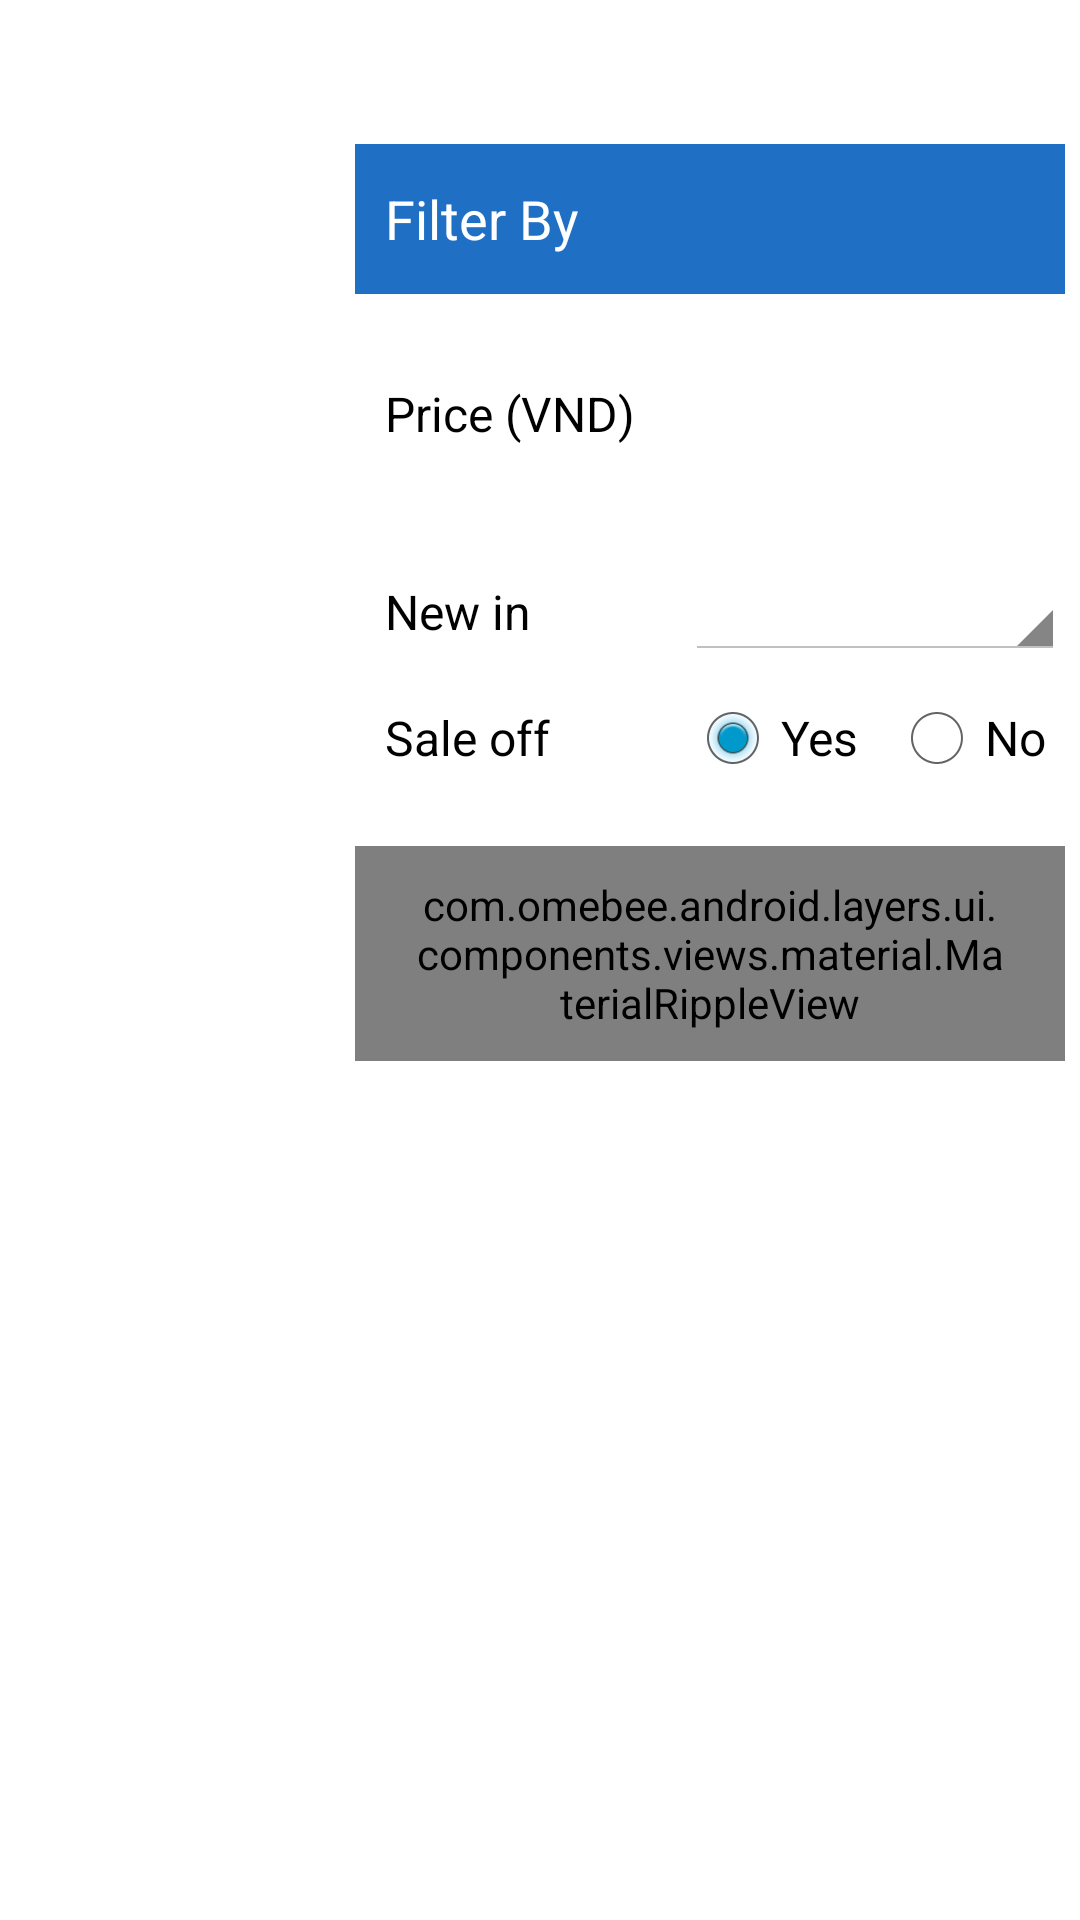

Layout XML and referenced resources for this Android screen:
<!-- AndroidManifest.xml: application theme AppTheme -->
<!-- res/layout/ctrl_product_filter.xml -->
<?xml version="1.0" encoding="utf-8"?>
<FrameLayout xmlns:android="http://schemas.android.com/apk/res/android"
    xmlns:app="http://schemas.android.com/apk/res-auto"
    android:id="@+id/flProductFilterRoot"
    android:clickable="true"
    android:layout_width="match_parent"
    android:layout_height="match_parent">
    <LinearLayout
        android:layout_width="match_parent"
        android:layout_height="wrap_content"
        android:orientation="horizontal"
        android:layout_marginTop="?android:attr/actionBarSize"
        android:layout_marginRight="@dimen/common_padding_half">

        <FrameLayout
            android:layout_width="0dp"
            android:layout_height="wrap_content"
            android:layout_weight="1">

        </FrameLayout>
        <RelativeLayout
            android:id="@+id/rlMainProductFilter"
            android:layout_width="0dp"
            android:layout_height="wrap_content"
            android:layout_weight="2"
            android:clickable="true">
            <LinearLayout
                android:layout_width="match_parent"
                android:layout_height="wrap_content"
                android:layout_alignParentRight="true"
                android:background="@color/white"
                android:orientation="vertical">
                <LinearLayout
                    android:id="@+id/llFilterHeader"
                    android:layout_width="match_parent"
                    android:layout_height="50dp"
                    android:orientation="horizontal"
                    android:background="@color/blue">
                    <TextView
                        android:layout_width="wrap_content"
                        android:layout_height="wrap_content"
                        style="@style/ExtremeLargeText"
                        android:text="@string/filter_by_text"
                        android:textColor="@color/white"
                        android:layout_gravity="center_vertical"
                        android:layout_marginLeft="@dimen/common_padding"/>
                </LinearLayout>
                <LinearLayout
                    android:id="@+id/llPriceFilter"
                    android:layout_width="match_parent"
                    android:layout_height="wrap_content"
                    android:layout_marginLeft="@dimen/common_padding"
                    android:orientation="horizontal">
                    <TextView
                        android:layout_width="@dimen/static_margin_width"
                        android:layout_height="wrap_content"
                        android:layout_gravity="center_vertical"
                        style="@style/ExtraLargeText"
                        android:text="@string/price_text"/>
                    <FrameLayout
                        android:id="@+id/flPriceFilter"
                        android:layout_width="wrap_content"
                        android:layout_height="80dp"
                        android:layout_gravity="center_vertical"
                        android:layout_marginRight="@dimen/common_padding">
                    </FrameLayout>
                </LinearLayout>
                <LinearLayout
                    android:id="@+id/llNewInFilter"
                    android:layout_width="match_parent"
                    android:layout_height="wrap_content"
                    android:orientation="horizontal"
                    android:layout_marginTop="@dimen/common_padding"
                    android:layout_marginLeft="@dimen/common_padding"
                    android:gravity="center_vertical">
                    <TextView
                        android:layout_width="@dimen/static_margin_width"
                        android:layout_height="wrap_content"
                        style="@style/ExtraLargeText"
                        android:text="@string/new_in_text"
                        android:layout_gravity="center_vertical"/>
                    <Spinner
                        android:id="@+id/spNewInFilter"
                        android:layout_width="match_parent"
                        android:layout_height="wrap_content"
                        android:layout_gravity="center_vertical"
                        >
                    </Spinner>
                </LinearLayout>

                <LinearLayout
                    android:id="@+id/llSaleOffFilter"
                    android:layout_width="match_parent"
                    android:layout_height="wrap_content"
                    android:orientation="horizontal"
                    android:layout_marginTop="@dimen/common_padding"
                    android:layout_marginLeft="@dimen/common_padding">
                    <TextView
                        android:layout_width="@dimen/static_margin_width"
                        android:layout_height="wrap_content"
                        style="@style/ExtraLargeText"
                        android:text="@string/sale_off_text"
                        android:layout_gravity="center_vertical"/>
                    <RadioGroup
                        android:id="@+id/rgSaleOffFilter"
                        android:layout_width="match_parent"
                        android:layout_height="wrap_content"
                        android:orientation="horizontal"
                        android:layout_gravity="center_vertical">

                        <RadioButton
                            android:id="@+id/rbSaleOffFilterYes"
                            android:layout_width="wrap_content"
                            android:layout_height="wrap_content"
                            android:checked="true"
                            android:text="@string/yes_text" />

                        <RadioButton
                            android:id="@+id/rbSaleOffFilterNo"
                            android:layout_width="wrap_content"
                            android:layout_height="wrap_content"
                            android:layout_marginLeft="@dimen/common_padding"
                            android:text="@string/no_text" />
                    </RadioGroup>
                </LinearLayout>
                <LinearLayout
                    android:id="@+id/llControlFilter"
                    android:layout_width="wrap_content"
                    android:layout_height="wrap_content"
                    android:orientation="horizontal"
                    android:layout_gravity="center_horizontal"
                    android:layout_marginTop="@dimen/common_padding_double"
                    android:layout_marginBottom="@dimen/common_padding_double">

                    <com.omebee.android.layers.ui.components.views.material.MaterialRippleView
                        android:id="@+id/flApplyFilter"
                        android:layout_width="wrap_content"
                        android:layout_height="wrap_content"
                        android:paddingLeft="@dimen/common_padding_double"
                        android:paddingRight="@dimen/common_padding_double"
                        android:paddingTop="@dimen/common_padding"
                        android:paddingBottom="@dimen/common_padding"
                        android:clickable="true"
                        android:background="@color/blue">
                        <TextView
                            android:layout_width="wrap_content"
                            android:layout_height="wrap_content"
                            style="@style/ExtraLargeText"
                            android:textColor="@color/white"
                            android:text="@string/apply_text"
                            android:layout_gravity="center"/>
                    </com.omebee.android.layers.ui.components.views.material.MaterialRippleView>
                    <com.omebee.android.layers.ui.components.views.material.MaterialRippleView
                        android:id="@+id/flClearAllFilter"
                        android:layout_width="wrap_content"
                        android:layout_height="wrap_content"
                        android:paddingLeft="@dimen/common_padding_double"
                        android:paddingRight="@dimen/common_padding_double"
                        android:paddingTop="@dimen/common_padding"
                        android:paddingBottom="@dimen/common_padding"
                        android:layout_marginLeft="@dimen/common_padding"
                        android:clickable="true"
                        android:background="@color/blue">
                        <TextView
                            android:layout_width="wrap_content"
                            android:layout_height="wrap_content"
                            style="@style/ExtraLargeText"
                            android:textColor="@color/white"
                            android:text="@string/clear_all_text"
                            android:layout_gravity="center"/>
                    </com.omebee.android.layers.ui.components.views.material.MaterialRippleView>
                </LinearLayout>
            </LinearLayout>
        </RelativeLayout>
    </LinearLayout>
</FrameLayout>
<!-- resources referenced by this layout -->
<resources>
  <color name="blue">#1f6fc4</color>
  <color name="white">#ffffff</color>
  <dimen name="common_padding">10dp</dimen>
  <dimen name="common_padding_double">20dp</dimen>
  <dimen name="common_padding_half">5dp</dimen>
  <dimen name="static_margin_width">100dp</dimen>
  <string name="apply_text">Apply</string>
  <string name="clear_all_text">Clear All</string>
  <string name="filter_by_text">Filter By</string>
  <string name="new_in_text">New in</string>
  <string name="no_text">No</string>
  <string name="price_text">Price (VND)</string>
  <string name="sale_off_text">Sale off</string>
  <string name="yes_text">Yes</string>
  <style name="ExtraLargeText" parent="BaseText">
              <item name="android:textSize">@dimen/extra_large_textsize</item>
          </style>
  <style name="ExtremeLargeText" parent="BaseText">
              <item name="android:textSize">@dimen/extreme_large_textsize</item>
          </style>
  <style name="BaseText" parent="@android:style/TextAppearance.Holo.Widget.TextView">
              <item name="android:textAppearance">@android:style/TextAppearance.Large.Inverse</item>
              <item name="android:textColor">@color/black</item>
              <item name="android:maxLines">2</item>
              <item name="android:ellipsize">end</item>
          </style>
  <dimen name="extra_large_textsize">16sp</dimen>
  <dimen name="extreme_large_textsize">18sp</dimen>
  <style name="ActionBar" parent="@android:style/Widget.Holo.Light.ActionBar.Solid.Inverse">
              <item name="android:background">@color/action_bar_background</item>
              <item name="android:backgroundSplit">@color/sa_green</item>
              <item name="android:backgroundStacked">@color/stacked_green</item>
              <item name="android:alpha">@dimen/action_bar_background_alpha</item>
              <item name="android:logo">@android:color/transparent</item>
              <item name="android:titleTextStyle">@style/ActionBar.TitleColor</item>
          </style>
  <style name="OverflowMenu" parent="@android:style/Widget.Holo.ListPopupWindow">
              <item name="android:popupBackground">@color/sa_green</item>
          </style>
  <style name="SpinnerNavigation" parent="@android:style/Widget.Holo.Spinner">
              <item name="android:popupBackground">@color/sa_green</item>
          </style>
  <style name="SpinnerItemText" parent="@android:style/Widget.Holo.Light.DropDownItem.Spinner">
              <item name="android:textAppearance">?android:attr/textAppearanceInverse</item>
          </style>
  <style name="DropDownListView" parent="@android:style/Widget.Holo.ListView.DropDown">
              <item name="android:divider">@color/pressed</item>
              <item name="android:dividerHeight">1dp</item>
          </style>
  <style name="Theme.stylingactionbar.widget" parent="@android:style/Theme.Holo">
              <item name="android:popupMenuStyle">@style/OverflowMenu</item>
              <item name="android:spinnerStyle">@style/SpinnerNavigation</item>
              <item name="android:dropDownListViewStyle">@style/DropDownListView</item>
          </style>
  <color name="black">#000000</color>
  <color name="action_bar_background">#23e9e2c1</color>
  <color name="sa_green">#14a804</color>
  <color name="stacked_green">#118504</color>
  <item name="action_bar_background_alpha" type="dimen" format="float">1.0</item>
  <style name="ActionBar.TitleColor" parent="android:TextAppearance.Holo.Widget.ActionBar.Title">
              <item name="android:textColor">@color/black</item>
          </style>
  <color name="pressed">#CC97e08f</color>
</resources>
